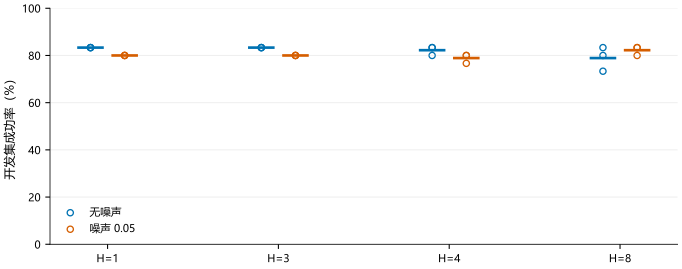

The table this chart was drawn from, first rows:
panel, series, x, y, low, high, n
无噪声, h1, 0, 83.33, , , 30
无噪声, h1, 1, 83.33, , , 30
无噪声, h1, 2, 83.33, , , 30
无噪声, h1 mean, 0, 83.33, , , 30
无噪声, h3, 0, 83.33, , , 30
无噪声, h3, 1, 83.33, , , 30
无噪声, h3, 2, 83.33, , , 30
无噪声, h3 mean, 1, 83.33, , , 30
无噪声, horizon4, 0, 83.33, , , 30
无噪声, horizon4, 1, 80.0, , , 30
无噪声, horizon4, 2, 83.33, , , 30
无噪声, horizon4 mean, 2, 82.22, , , 30
无噪声, full, 0, 83.33, , , 30
无噪声, full, 1, 80.0, , , 30
无噪声, full, 2, 73.33, , , 30
无噪声, full mean, 3, 78.89, , , 30
噪声 0.05, h1, 0, 80.0, , , 30
噪声 0.05, h1, 1, 80.0, , , 30
噪声 0.05, h1, 2, 80.0, , , 30
噪声 0.05, h1 mean, 0, 80.0, , , 30
噪声 0.05, h3, 0, 80.0, , , 30
噪声 0.05, h3, 1, 80.0, , , 30
噪声 0.05, h3, 2, 80.0, , , 30
噪声 0.05, h3 mean, 1, 80.0, , , 30
噪声 0.05, horizon4, 0, 80.0, , , 30
噪声 0.05, horizon4, 1, 80.0, , , 30
噪声 0.05, horizon4, 2, 76.67, , , 30
噪声 0.05, horizon4 mean, 2, 78.89, , , 30
噪声 0.05, full, 0, 83.33, , , 30
噪声 0.05, full, 1, 83.33, , , 30
噪声 0.05, full, 2, 80.0, , , 30
噪声 0.05, full mean, 3, 82.22, , , 30
